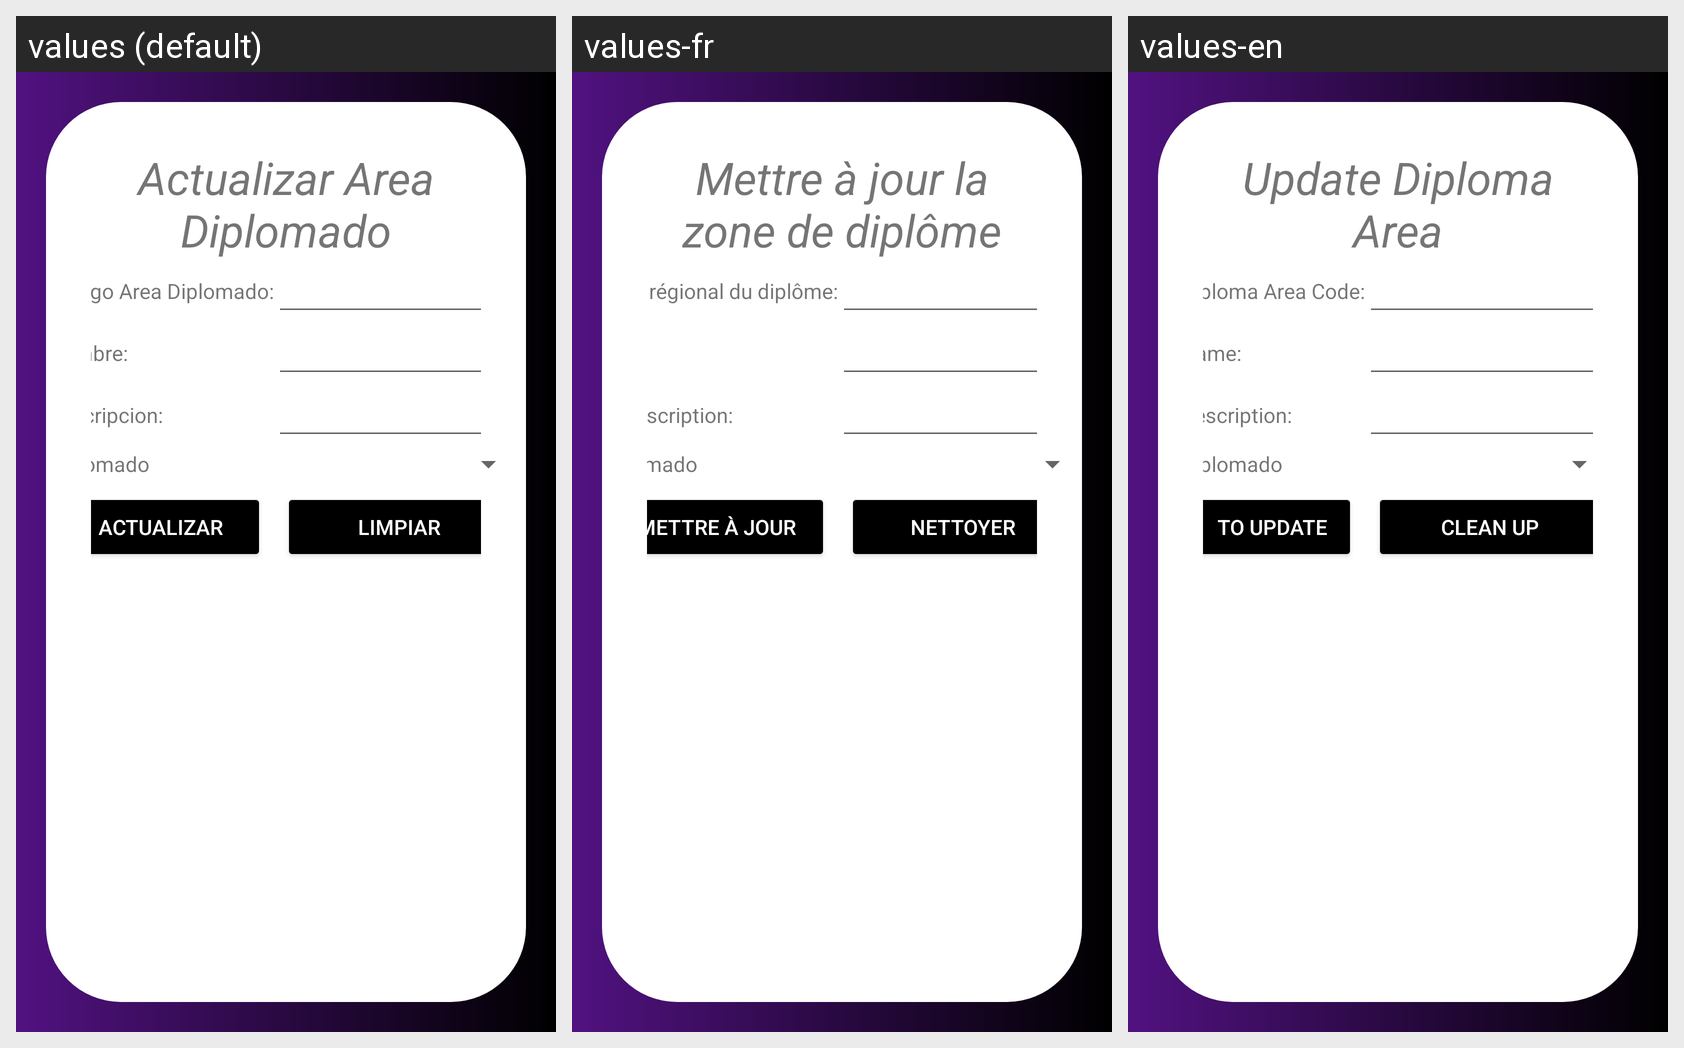

For this localized Android screen grid, give each drawn string resource with its value in every locale shown.
Android screen res/layout/activity_area_diplomado_actualizar.xml rendered under 3 locales, left to right: values (default), values-fr, values-en. Device: Nexus 5 (rendered at 1080×1920; each locale shown at half size, 540×960, under a caption strip naming it); theme Theme.Proyecto_PDM_G10.
Strings drawn on this screen, with the default value and each locale's value (text and hints the layout hard-codes, and strings that could not be matched under every locale, appear in the picture but are not listed):

actualizarAreaDiplomado
  values: Actualizar Area Diplomado
  values-fr: Mettre à jour la zone de diplôme
  values-en: Update Diploma Area

idAreaDiplomado
  values: Codigo Area Diplomado:
  values-fr: Code régional du diplôme:
  values-en: Diploma Area Code:

descripcion
  values: Descripcion:
  values-fr: La description:
  values-en: Description:

actualizar
  values: Actualizar
  values-fr: Mettre à jour
  values-en: To update

limpiar
  values: Limpiar
  values-fr: Nettoyer
  values-en: Clean up
